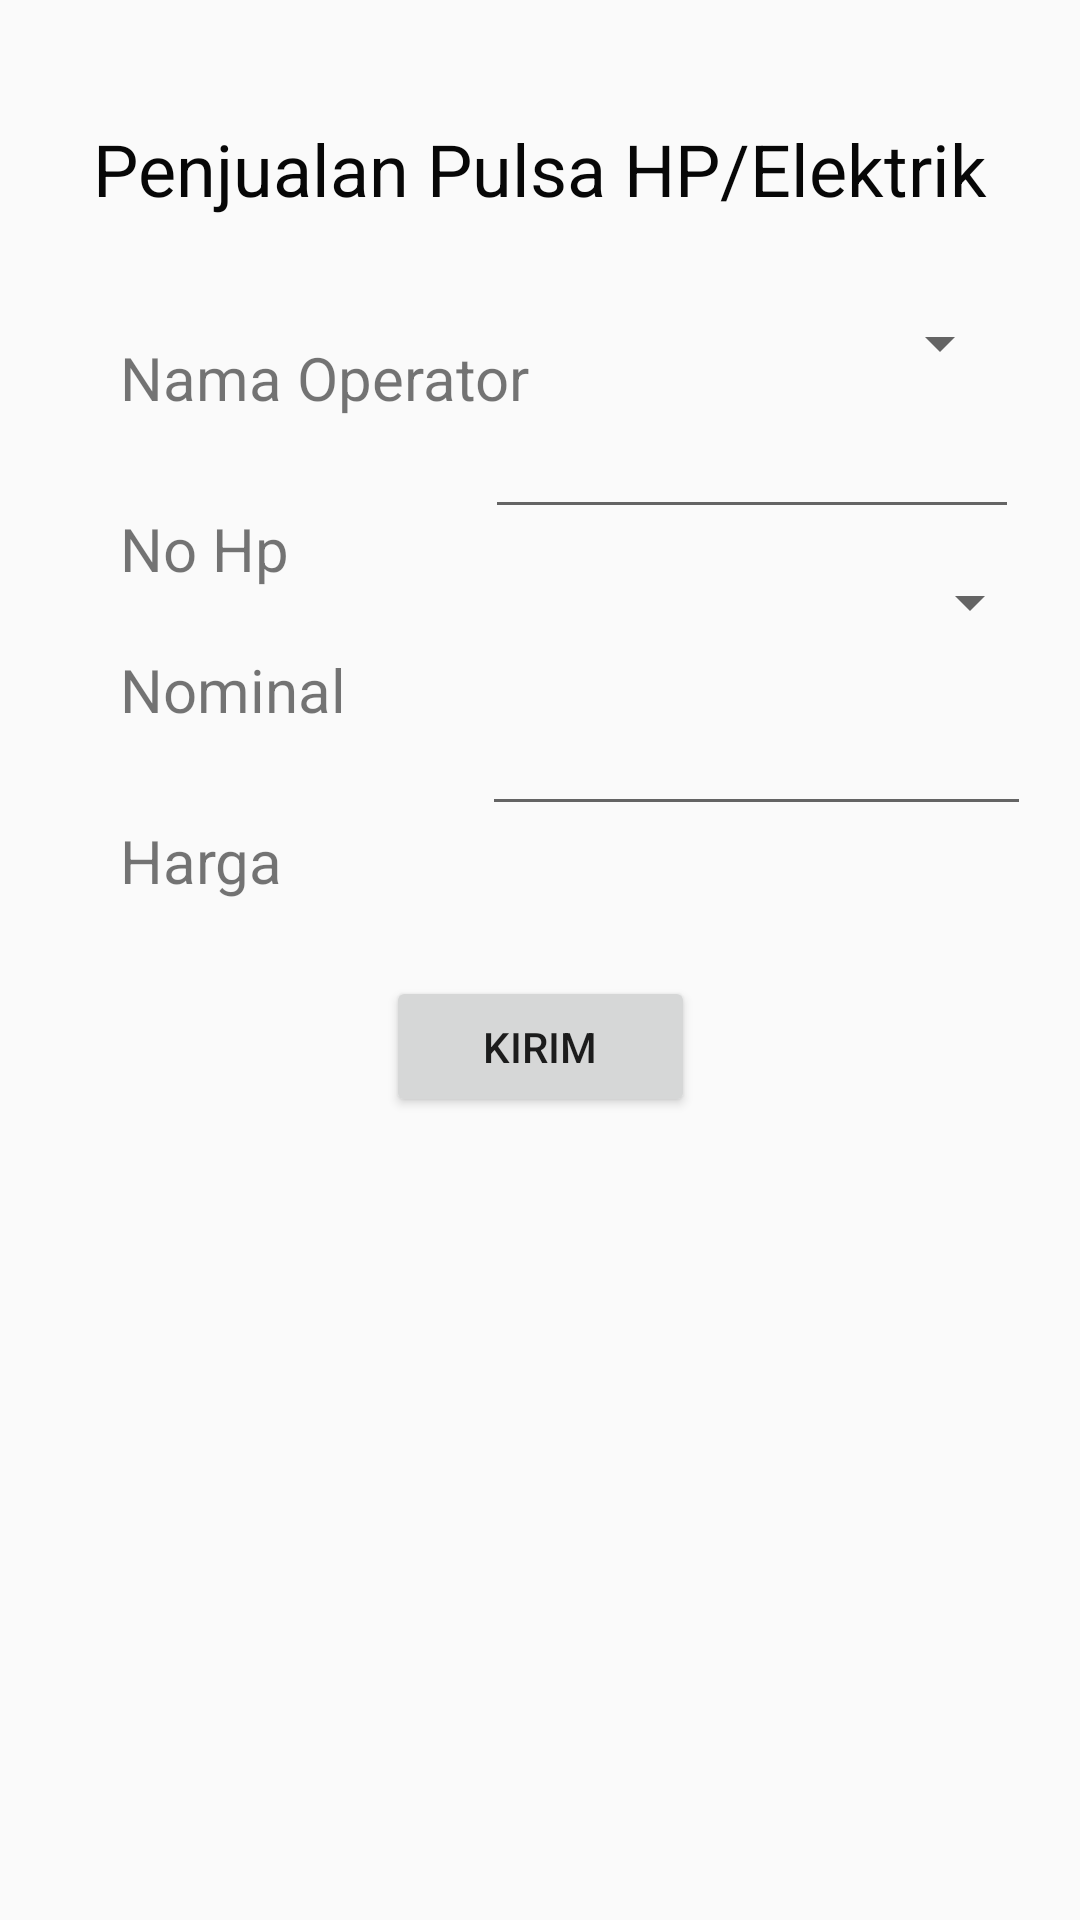

This screen was rendered from an Android layout file. Write that file and the resources it references.
<!-- AndroidManifest.xml: application theme Theme.PenjualanPulsa -->
<!-- res/layout/activity_transaksi.xml -->
<?xml version="1.0" encoding="utf-8"?>
<android.support.constraint.ConstraintLayout xmlns:android="http://schemas.android.com/apk/res/android"
    xmlns:app="http://schemas.android.com/apk/res-auto"
    xmlns:tools="http://schemas.android.com/tools"
    android:layout_width="match_parent"
    android:layout_height="match_parent"
    android:padding="10dp"
    tools:context=".Transaksi">

    <TextView
        android:id="@+id/textView"
        android:layout_width="wrap_content"
        android:layout_height="wrap_content"
        android:layout_marginStart="50dp"
        android:layout_marginTop="30dp"
        android:layout_marginEnd="50dp"
        android:text="Penjualan Pulsa HP/Elektrik"
        android:textColor="#070707"
        android:textSize="24sp"
        app:layout_constraintEnd_toEndOf="parent"
        app:layout_constraintStart_toStartOf="parent"
        app:layout_constraintTop_toTopOf="parent"
        tools:ignore="HardcodedText,MissingConstraints" />

    <Spinner
        android:id="@+id/sp_nama"
        android:layout_width="168dp"
        android:layout_height="wrap_content"
        android:layout_marginStart="20dp"
        android:layout_marginTop="30dp"
        android:layout_marginEnd="40dp"
        app:layout_constraintEnd_toEndOf="parent"
        app:layout_constraintStart_toEndOf="@+id/textView2"
        app:layout_constraintTop_toBottomOf="@+id/textView" />

    <TextView
        android:id="@+id/textView2"
        android:layout_width="wrap_content"
        android:layout_height="wrap_content"
        android:layout_marginStart="30dp"
        android:layout_marginTop="40dp"
        android:text="Nama Operator"
        android:textSize="20sp"
        app:layout_constraintStart_toStartOf="parent"
        app:layout_constraintTop_toBottomOf="@+id/textView"
        tools:ignore="HardcodedText" />

    <TextView
        android:id="@+id/textView3"
        android:layout_width="wrap_content"
        android:layout_height="wrap_content"
        android:layout_marginStart="30dp"
        android:layout_marginTop="30dp"
        android:text="No Hp"
        android:textSize="20sp"
        app:layout_constraintStart_toStartOf="parent"
        app:layout_constraintTop_toBottomOf="@+id/textView2"
        tools:ignore="HardcodedText" />

    <EditText
        android:id="@+id/et_nohp"
        android:layout_width="178dp"
        android:layout_height="40dp"
        android:layout_marginStart="95dp"
        android:layout_marginTop="10dp"
        android:layout_marginEnd="40dp"
        android:autofillHints=""
        android:ems="10"
        android:inputType="phone"
        app:layout_constraintEnd_toEndOf="parent"
        app:layout_constraintStart_toEndOf="@+id/textView3"
        app:layout_constraintTop_toBottomOf="@+id/sp_nama"
        tools:ignore="LabelFor" />

    <TextView
        android:id="@+id/textView4"
        android:layout_width="wrap_content"
        android:layout_height="wrap_content"
        android:layout_marginStart="30dp"
        android:layout_marginTop="20dp"
        android:text="Nominal"
        android:textSize="20sp"
        app:layout_constraintStart_toStartOf="parent"
        app:layout_constraintTop_toBottomOf="@+id/textView3"
        tools:ignore="HardcodedText" />

    <Spinner
        android:id="@+id/sp_nominal"
        android:layout_width="182dp"
        android:layout_height="29dp"
        android:layout_marginStart="87dp"
        android:layout_marginTop="10dp"
        android:layout_marginEnd="40dp"
        app:layout_constraintEnd_toEndOf="parent"
        app:layout_constraintStart_toEndOf="@+id/textView4"
        app:layout_constraintTop_toBottomOf="@+id/et_nohp" />

    <TextView
        android:id="@+id/textView5"
        android:layout_width="wrap_content"
        android:layout_height="wrap_content"
        android:layout_marginStart="30dp"
        android:layout_marginTop="30dp"
        android:text="Harga"
        android:textSize="20sp"
        app:layout_constraintStart_toStartOf="parent"
        app:layout_constraintTop_toBottomOf="@+id/textView4"
        tools:ignore="HardcodedText" />

    <EditText
        android:id="@+id/et_harga"
        android:layout_width="183dp"
        android:layout_height="40dp"
        android:layout_marginStart="100dp"
        android:layout_marginTop="20dp"
        android:layout_marginEnd="40dp"
        android:autofillHints=""
        android:ems="10"
        android:inputType="textPersonName"
        android:text=""
        app:layout_constraintEnd_toEndOf="parent"
        app:layout_constraintStart_toEndOf="@+id/textView5"
        app:layout_constraintTop_toBottomOf="@+id/sp_nominal"
        tools:ignore="LabelFor" />

    <Button
        android:id="@+id/btn_kirim"
        android:layout_width="103dp"
        android:layout_height="47dp"
        android:layout_marginStart="150dp"
        android:layout_marginTop="50dp"
        android:layout_marginEnd="150dp"
        android:text="Kirim"
        app:layout_constraintEnd_toEndOf="parent"
        app:layout_constraintStart_toStartOf="parent"
        app:layout_constraintTop_toBottomOf="@+id/et_harga"
        tools:ignore="HardcodedText,MissingConstraints" />
</android.support.constraint.ConstraintLayout>
<!-- resources referenced by this layout -->
<resources>
  <style name="Theme.PenjualanPulsa" parent="Theme.AppCompat.Light.DarkActionBar">
          
          <item name="colorPrimary">@color/purple_500</item>
          <item name="colorPrimaryDark">@color/purple_700</item>
          <item name="colorAccent">@color/teal_200</item>
          
      </style>
  <!-- not gathered from this repository: default colours our renderer supplied (Android Studio template values) -->
  <color name="purple_500">#FF6200EE</color>
  <color name="purple_700">#FF3700B3</color>
  <color name="teal_200">#FF03DAC5</color>
</resources>
